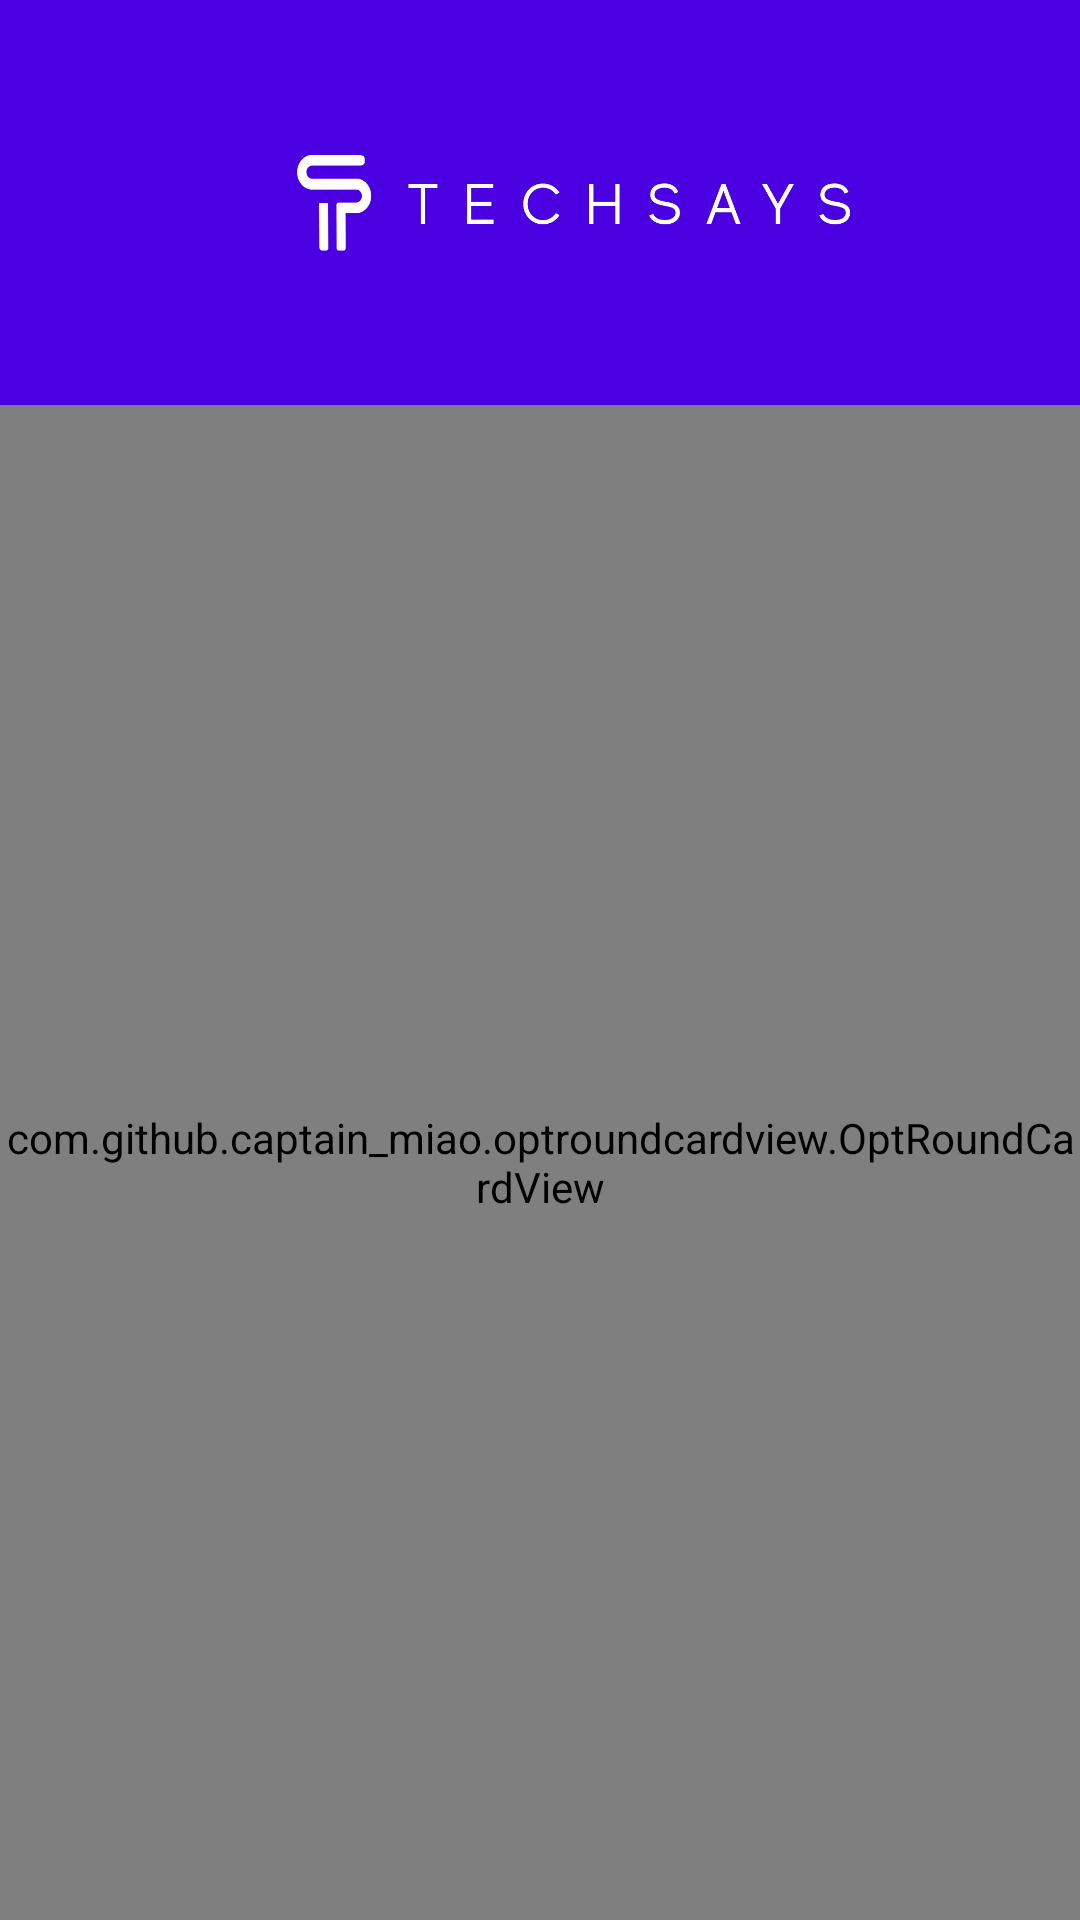

This screen was rendered from an Android layout file. Write that file and the resources it references.
<!-- AndroidManifest.xml: application theme AppTheme -->
<!-- res/layout/activity_registration.xml -->
<?xml version="1.0" encoding="utf-8"?>
<androidx.constraintlayout.widget.ConstraintLayout xmlns:android="http://schemas.android.com/apk/res/android"
    xmlns:app="http://schemas.android.com/apk/res-auto"
    xmlns:tools="http://schemas.android.com/tools"
    android:layout_width="match_parent"
    android:layout_height="match_parent"
    tools:context=".Contacts">

    <ImageView
        android:id="@+id/imageView"
        android:layout_width="match_parent"
        android:layout_height="550dp"
        android:scaleType="centerCrop"
        android:background="@drawable/gradient"
        tools:ignore="MissingConstraints" />




    <LinearLayout
        android:id="@+id/linearLayout"
        android:layout_width="match_parent"
        android:layout_height="wrap_content"
        android:gravity="center_vertical"
        android:orientation="horizontal"
        android:padding="45dp"
        app:layout_constraintEnd_toEndOf="parent"
        app:layout_constraintStart_toStartOf="parent"
        app:layout_constraintTop_toTopOf="parent">



            <ImageView
                android:layout_width="24dp"
                android:layout_height="24dp"
                android:layout_gravity="center"
                android:src="@drawable/ic_arrow_back_24dp"
                android:tint="#FFFFFF" />

            <ImageView
                android:id="@+id/imageVdiew"
                android:layout_width="match_parent"
                android:layout_height="45dp"
                android:layout_gravity="center"
                android:layout_marginLeft="@dimen/padding_10"
                android:src="@drawable/techsays"
                tools:ignore="MissingConstraints" />
        </LinearLayout>


    <com.github.captain_miao.optroundcardview.OptRoundCardView
        android:layout_width="match_parent"
        android:layout_height="0dp"
        app:layout_constraintBottom_toBottomOf="parent"
        app:layout_constraintEnd_toEndOf="parent"
        app:layout_constraintStart_toStartOf="parent"
        app:optRoundCardCornerRadius="50dp"
        app:optRoundCardElevation="0dp"
        app:optRoundCardLeftBottomCorner="false"
        app:optRoundCardLeftTopCorner="true"
        app:optRoundCardRightBottomCorner="false"
        app:optRoundCardRightTopCorner="true"
        app:layout_constraintTop_toBottomOf="@+id/linearLayout">

        <androidx.core.widget.NestedScrollView
            android:layout_width="match_parent"
            android:layout_height="match_parent"
            android:fillViewport="true">
            <LinearLayout
                android:layout_width="match_parent"
                android:layout_height="match_parent"
                android:orientation="vertical"
                android:layout_marginTop="80dp">

                <de.hdodenhof.circleimageview.CircleImageView
                    android:layout_width="72dp"
                    android:layout_height="67dp"
                    android:src="@drawable/logo"
                    android:layout_gravity="center"
                    android:textColor="#191919"
                    android:textSize="25dp"
                    android:textStyle="bold" />

                <TextView
                    android:layout_width="match_parent"
                    android:layout_height="wrap_content"
                    android:layout_marginTop="10dp"
                    android:textAlignment="center"
                    android:layout_gravity="center"
                    android:background="@android:color/transparent"
                    android:text="Techsays Software Solution Pvt Ltd"
                    android:drawableTint="#696969"
                    android:padding="15dp"
                    android:textColor="#191919"
                    android:textColorHint="#696969"
                    android:textStyle="bold" />

                <RelativeLayout
                    android:layout_width="190dp"
                    android:layout_height="1dp"
                    android:layout_marginTop="@dimen/padding_10"
                    android:layout_gravity="center"
                    android:background="#696969" />
                <LinearLayout
                    android:layout_width="wrap_content"
                    android:layout_height="wrap_content"
                    android:layout_gravity="center"
                    android:layout_marginTop="50dp"
                    android:orientation="horizontal">

                    <EditText
                        android:id="@+id/phone"
                        android:layout_width="wrap_content"
                        android:layout_height="match_parent"
                        android:layout_marginStart="10dp"
                        android:layout_marginEnd="30dp"
                        android:layout_marginBottom="5dp"
                        android:inputType="phone"
                        android:maxLength="10"
                        android:background="@android:color/transparent"
                        android:drawableTint="@color/colorPrimaryDark"
                        android:hint=" Phone Number"
                        android:paddingLeft="@dimen/_27sdp"
                        android:drawableLeft="@drawable/ic_local_phone_black_24dp"
                        android:padding="15dp"
                        android:textColor="@color/black" />
                </LinearLayout>

                <Button
                    android:id="@+id/phnext"
                    android:layout_width="161dp"
                    android:layout_height="51dp"
                    android:layout_marginStart="50dp"
                    android:layout_marginTop="80dp"
                    android:layout_marginEnd="50dp"
                    android:layout_marginBottom="80dp"
                    android:background="@drawable/gradient_bg1"
                    android:text="Sign in"
                    android:layout_gravity="center"
                    android:textAllCaps="false"
                    android:textColor="@android:color/white"
                    android:textSize="20sp"
                    android:textStyle="bold" />


            </LinearLayout>

        </androidx.core.widget.NestedScrollView>

    </com.github.captain_miao.optroundcardview.OptRoundCardView>

</androidx.constraintlayout.widget.ConstraintLayout>
<!-- resources referenced by this layout -->
<resources>
  <color name="black">#3A3A3A</color>
  <color name="colorPrimaryDark">#4A00E0</color>
  <dimen name="_27sdp">17dp</dimen>
  <dimen name="padding_10">10dp</dimen>
  <!-- drawable gradient (drawable-v24) -->
  <?xml version="1.0" encoding="utf-8"?>
  <shape xmlns:android="http://schemas.android.com/apk/res/android"
      android:shape="rectangle">
      <gradient
          android:startColor="#4A00E0"
          android:centerColor="#4A00E0"
          android:endColor="#8E2DE2"
          android:angle="270"/>
  
  </shape>
  <!-- drawable ic_local_phone_black_24dp (drawable) -->
  <vector xmlns:android="http://schemas.android.com/apk/res/android"
          android:width="24dp"
          android:height="24dp"
          android:viewportWidth="24.0"
          android:viewportHeight="24.0">
      <path
          android:fillColor="#4A00E0"
          android:pathData="M6.62,10.79c1.44,2.83 3.76,5.14 6.59,6.59l2.2,-2.2c0.27,-0.27 0.67,-0.36 1.02,-0.24 1.12,0.37 2.33,0.57 3.57,0.57 0.55,0 1,0.45 1,1V20c0,0.55 -0.45,1 -1,1 -9.39,0 -17,-7.61 -17,-17 0,-0.55 0.45,-1 1,-1h3.5c0.55,0 1,0.45 1,1 0,1.25 0.2,2.45 0.57,3.57 0.11,0.35 0.03,0.74 -0.25,1.02l-2.2,2.2z"/>
  </vector>
  <!-- drawable logo: png bitmap (drawable, 22282 bytes) -->
  <!-- drawable techsays: png bitmap (drawable, 12967 bytes) -->
  <style name="AppTheme" parent="Theme.AppCompat.Light.NoActionBar">
          
          <item name="colorPrimary">@color/colorPrimary</item>
          <item name="colorPrimaryDark">@color/colorPrimaryDark</item>
          <item name="colorAccent">@color/colorAccent</item>
          <item name="android:windowLightStatusBar">true</item>
          <item name="android:fontFamily">@font/roboto_light</item>
  
  
      </style>
  <color name="colorPrimary">#4A00E0</color>
  <color name="colorAccent">#4A00E0</color>
</resources>
